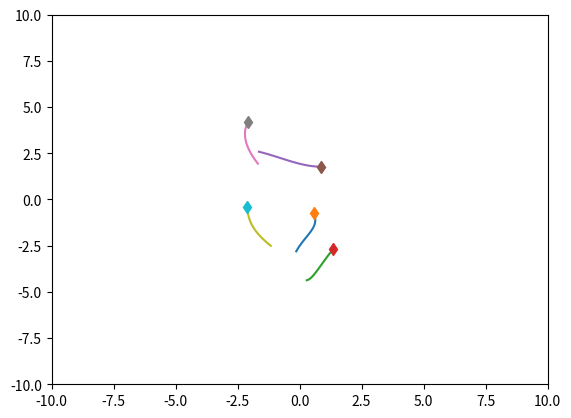
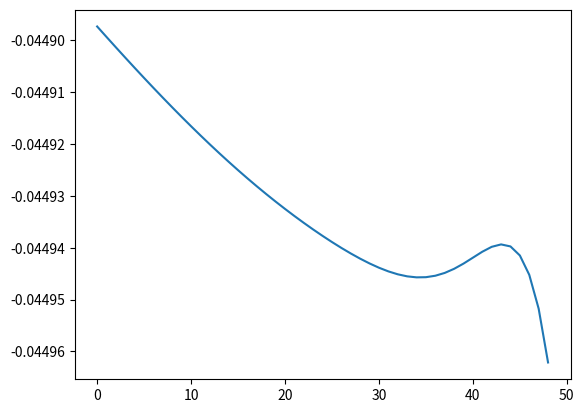

Generate these figures, in order, with matplotlib:
import time

import matplotlib.pyplot as plt
import numpy as np


class SpringSim(object):
    def __init__(
        self,
        n_balls=5,
        box_size=5.0,
        loc_std=0.5,
        vel_norm=0.5,
        interaction_strength=0.1,
        noise_var=0.0,
    ):
        self.n_balls = n_balls
        self.box_size = box_size
        self.loc_std = loc_std
        self.vel_norm = vel_norm
        self.interaction_strength = interaction_strength
        self.noise_var = noise_var

        self._spring_types = np.array([0.0, 0.5, 1.0])
        self._delta_T = 0.001
        self._max_F = 0.1 / self._delta_T
        self.dim = 3

    def _energy(self, loc, vel, edges):
        # disables division by zero warning, since I fix it with fill_diagonal
        with np.errstate(divide="ignore"):

            K = 0.5 * (vel**2).sum()
            U = 0
            for i in range(loc.shape[1]):
                for j in range(loc.shape[1]):
                    if i != j:
                        r = loc[:, i] - loc[:, j]
                        dist = np.sqrt((r**2).sum())
                        U += (
                            0.5
                            * self.interaction_strength
                            * edges[i, j]
                            * (dist**2)
                            / 2
                        )
            return U + K

    def _clamp(self, loc, vel):
        """
        :param loc: 2xN location at one time stamp
        :param vel: 2xN velocity at one time stamp
        :return: location and velocity after hiting walls and returning after
            elastically colliding with walls
        """
        assert np.all(loc < self.box_size * 3)
        assert np.all(loc > -self.box_size * 3)

        over = loc > self.box_size
        loc[over] = 2 * self.box_size - loc[over]
        assert np.all(loc <= self.box_size)

        # assert(np.all(vel[over]>0))
        vel[over] = -np.abs(vel[over])

        under = loc < -self.box_size
        loc[under] = -2 * self.box_size - loc[under]
        # assert (np.all(vel[under] < 0))
        assert np.all(loc >= -self.box_size)
        vel[under] = np.abs(vel[under])

        return loc, vel

    def _l2(self, A, B):
        """
        Input: A is a Nxd matrix
               B is a Mxd matirx
        Output: dist is a NxM matrix where dist[i,j] is the square norm
            between A[i,:] and B[j,:]
        i.e. dist[i,j] = ||A[i,:]-B[j,:]||^2
        """
        A_norm = (A**2).sum(axis=1).reshape(A.shape[0], 1)
        B_norm = (B**2).sum(axis=1).reshape(1, B.shape[0])
        dist = A_norm + B_norm - 2 * A.dot(B.transpose())
        return dist

    def sample_trajectory(
        self, T=10000, sample_freq=10, spring_prob=[1.0 / 2, 0, 1.0 / 2]
    ):
        n = self.n_balls
        assert T % sample_freq == 0
        T_save = int(T / sample_freq - 1)
        diag_mask = np.ones((n, n), dtype=bool)
        np.fill_diagonal(diag_mask, 0)
        counter = 0
        # Sample edges
        edges = np.random.choice(
            self._spring_types, size=(self.n_balls, self.n_balls), p=spring_prob
        )
        edges = np.tril(edges) + np.tril(edges, -1).T
        np.fill_diagonal(edges, 0)
        # Initialize location and velocity
        loc = np.zeros((T_save, self.dim, n))
        vel = np.zeros((T_save, self.dim, n))
        loc_next = np.random.randn(self.dim, n) * self.loc_std
        vel_next = np.random.randn(self.dim, n)
        v_norm = np.sqrt((vel_next**2).sum(axis=0)).reshape(1, -1)
        vel_next = vel_next * self.vel_norm / v_norm
        loc[0, :, :], vel[0, :, :] = self._clamp(loc_next, vel_next)

        # disables division by zero warning, since I fix it with fill_diagonal
        with np.errstate(divide="ignore"):

            forces_size = -self.interaction_strength * edges
            np.fill_diagonal(
                forces_size, 0
            )  # self forces are zero (fixes division by zero)
            F = (
                forces_size.reshape(1, n, n)
                * np.concatenate(
                    (
                        np.subtract.outer(loc_next[0, :], loc_next[0, :]).reshape(
                            1, n, n
                        ),
                        np.subtract.outer(loc_next[1, :], loc_next[1, :]).reshape(
                            1, n, n
                        ),
                        np.subtract.outer(loc_next[2, :], loc_next[2, :]).reshape(
                            1, n, n
                        ),
                    )
                )
            ).sum(axis=-1)
            F[F > self._max_F] = self._max_F
            F[F < -self._max_F] = -self._max_F

            vel_next += self._delta_T * F
            # run leapfrog
            for i in range(1, T):
                loc_next += self._delta_T * vel_next
                # loc_next, vel_next = self._clamp(loc_next, vel_next)

                if i % sample_freq == 0:
                    loc[counter, :, :], vel[counter, :, :] = loc_next, vel_next
                    counter += 1

                forces_size = -self.interaction_strength * edges
                np.fill_diagonal(forces_size, 0)
                # assert (np.abs(forces_size[diag_mask]).min() > 1e-10)

                F = (
                    forces_size.reshape(1, n, n)
                    * np.concatenate(
                        (
                            np.subtract.outer(loc_next[0, :], loc_next[0, :]).reshape(
                                1, n, n
                            ),
                            np.subtract.outer(loc_next[1, :], loc_next[1, :]).reshape(
                                1, n, n
                            ),
                            np.subtract.outer(loc_next[2, :], loc_next[2, :]).reshape(
                                1, n, n
                            ),
                        )
                    )
                ).sum(axis=-1)
                F[F > self._max_F] = self._max_F
                F[F < -self._max_F] = -self._max_F
                vel_next += self._delta_T * F
            # Add noise to observations
            loc += np.random.randn(T_save, self.dim, self.n_balls) * self.noise_var
            vel += np.random.randn(T_save, self.dim, self.n_balls) * self.noise_var
            return loc, vel, edges


class ChargedParticlesSim(object):
    def __init__(
        self,
        n_balls=5,
        box_size=5.0,
        loc_std=1.0,
        vel_norm=0.5,
        interaction_strength=1.0,
        noise_var=0.0,
    ):
        self.n_balls = n_balls
        self.box_size = box_size
        self.loc_std = loc_std
        self.loc_std = loc_std * (float(n_balls) / 5.0) ** (1 / 3)
        print(self.loc_std)
        self.vel_norm = vel_norm
        self.interaction_strength = interaction_strength
        self.noise_var = noise_var

        self._charge_types = np.array([-1.0, 0.0, 1.0])
        self._delta_T = 0.001
        self._max_F = 0.1 / self._delta_T
        self.dim = 3

    def _l2(self, A, B):
        """
        Input: A is a Nxd matrix
               B is a Mxd matirx
        Output: dist is a NxM matrix where dist[i,j] is the square norm
            between A[i,:] and B[j,:]
        i.e. dist[i,j] = ||A[i,:]-B[j,:]||^2
        """
        A_norm = (A**2).sum(axis=1).reshape(A.shape[0], 1)
        B_norm = (B**2).sum(axis=1).reshape(1, B.shape[0])
        dist = A_norm + B_norm - 2 * A.dot(B.transpose())
        return dist

    def _energy(self, loc, vel, edges):

        # disables division by zero warning, since I fix it with fill_diagonal
        with np.errstate(divide="ignore"):

            K = 0.5 * (vel**2).sum()
            U = 0
            for i in range(loc.shape[1]):
                for j in range(loc.shape[1]):
                    if i != j:
                        r = loc[:, i] - loc[:, j]
                        dist = np.sqrt((r**2).sum())
                        U += 0.5 * self.interaction_strength * edges[i, j] / dist
            return U + K

    def _clamp(self, loc, vel):
        """
        :param loc: 2xN location at one time stamp
        :param vel: 2xN velocity at one time stamp
        :return: location and velocity after hiting walls and returning after
            elastically colliding with walls
        """
        assert np.all(loc < self.box_size * 3)
        assert np.all(loc > -self.box_size * 3)

        over = loc > self.box_size
        loc[over] = 2 * self.box_size - loc[over]
        assert np.all(loc <= self.box_size)

        # assert(np.all(vel[over]>0))
        vel[over] = -np.abs(vel[over])

        under = loc < -self.box_size
        loc[under] = -2 * self.box_size - loc[under]
        # assert (np.all(vel[under] < 0))
        assert np.all(loc >= -self.box_size)
        vel[under] = np.abs(vel[under])

        return loc, vel

    def sample_trajectory(
        self, T=10000, sample_freq=10, charge_prob=[1.0 / 2, 0, 1.0 / 2]
    ):
        n = self.n_balls
        assert T % sample_freq == 0
        T_save = int(T / sample_freq - 1)
        diag_mask = np.ones((n, n), dtype=bool)
        np.fill_diagonal(diag_mask, 0)
        counter = 0
        # Sample edges
        charges = np.random.choice(
            self._charge_types, size=(self.n_balls, 1), p=charge_prob
        )
        edges = charges.dot(charges.transpose())
        # Initialize location and velocity
        loc = np.zeros((T_save, self.dim, n))
        vel = np.zeros((T_save, self.dim, n))
        loc_next = np.random.randn(self.dim, n) * self.loc_std
        vel_next = np.random.randn(self.dim, n)
        v_norm = np.sqrt((vel_next**2).sum(axis=0)).reshape(1, -1)
        vel_next = vel_next * self.vel_norm / v_norm
        loc[0, :, :], vel[0, :, :] = self._clamp(loc_next, vel_next)

        # disables division by zero warning, since I fix it with fill_diagonal
        with np.errstate(divide="ignore"):
            # half step leapfrog
            l2_dist_power3 = np.power(
                self._l2(loc_next.transpose(), loc_next.transpose()), 3.0 / 2.0
            )

            # size of forces up to a 1/|r| factor
            # since I later multiply by an unnormalized r vector
            forces_size = self.interaction_strength * edges / l2_dist_power3
            np.fill_diagonal(
                forces_size, 0
            )  # self forces are zero (fixes division by zero)
            assert np.abs(forces_size[diag_mask]).min() > 1e-10
            F = (
                forces_size.reshape(1, n, n)
                * np.concatenate(
                    (
                        np.subtract.outer(loc_next[0, :], loc_next[0, :]).reshape(
                            1, n, n
                        ),
                        np.subtract.outer(loc_next[1, :], loc_next[1, :]).reshape(
                            1, n, n
                        ),
                        np.subtract.outer(loc_next[2, :], loc_next[2, :]).reshape(
                            1, n, n
                        ),
                    )
                )
            ).sum(axis=-1)
            F[F > self._max_F] = self._max_F
            F[F < -self._max_F] = -self._max_F

            vel_next += self._delta_T * F
            # run leapfrog
            for i in range(1, T):
                loc_next += self._delta_T * vel_next
                # loc_next, vel_next = self._clamp(loc_next, vel_next)

                if i % sample_freq == 0:
                    loc[counter, :, :], vel[counter, :, :] = loc_next, vel_next
                    counter += 1

                l2_dist_power3 = np.power(
                    self._l2(loc_next.transpose(), loc_next.transpose()), 3.0 / 2.0
                )
                forces_size = self.interaction_strength * edges / l2_dist_power3
                np.fill_diagonal(forces_size, 0)
                # assert (np.abs(forces_size[diag_mask]).min() > 1e-10)

                F = (
                    forces_size.reshape(1, n, n)
                    * np.concatenate(
                        (
                            np.subtract.outer(loc_next[0, :], loc_next[0, :]).reshape(
                                1, n, n
                            ),
                            np.subtract.outer(loc_next[1, :], loc_next[1, :]).reshape(
                                1, n, n
                            ),
                            np.subtract.outer(loc_next[2, :], loc_next[2, :]).reshape(
                                1, n, n
                            ),
                        )
                    )
                ).sum(axis=-1)
                F[F > self._max_F] = self._max_F
                F[F < -self._max_F] = -self._max_F
                vel_next += self._delta_T * F
            # Add noise to observations
            loc += np.random.randn(T_save, self.dim, self.n_balls) * self.noise_var
            vel += np.random.randn(T_save, self.dim, self.n_balls) * self.noise_var
            return loc, vel, edges, charges


if __name__ == "__main__":
    # sim = SpringSim()
    sim = ChargedParticlesSim(n_balls=5, loc_std=2)

    t = time.time()
    loc, vel, edges, charges = sim.sample_trajectory(T=5000, sample_freq=100)

    print(edges)
    print("Simulation time: {}".format(time.time() - t))
    vel_norm = np.sqrt((vel**2).sum(axis=1))
    plt.figure()
    axes = plt.gca()
    axes.set_xlim([-10.0, 10.0])
    axes.set_ylim([-10.0, 10.0])
    for i in range(loc.shape[-1]):
        plt.plot(loc[:, 0, i], loc[:, 1, i])
        plt.plot(loc[0, 0, i], loc[0, 1, i], "d")
    plt.figure()
    energies = [
        sim._energy(loc[i, :, :], vel[i, :, :], edges) for i in range(loc.shape[0])
    ]
    plt.plot(energies)
    plt.show()
